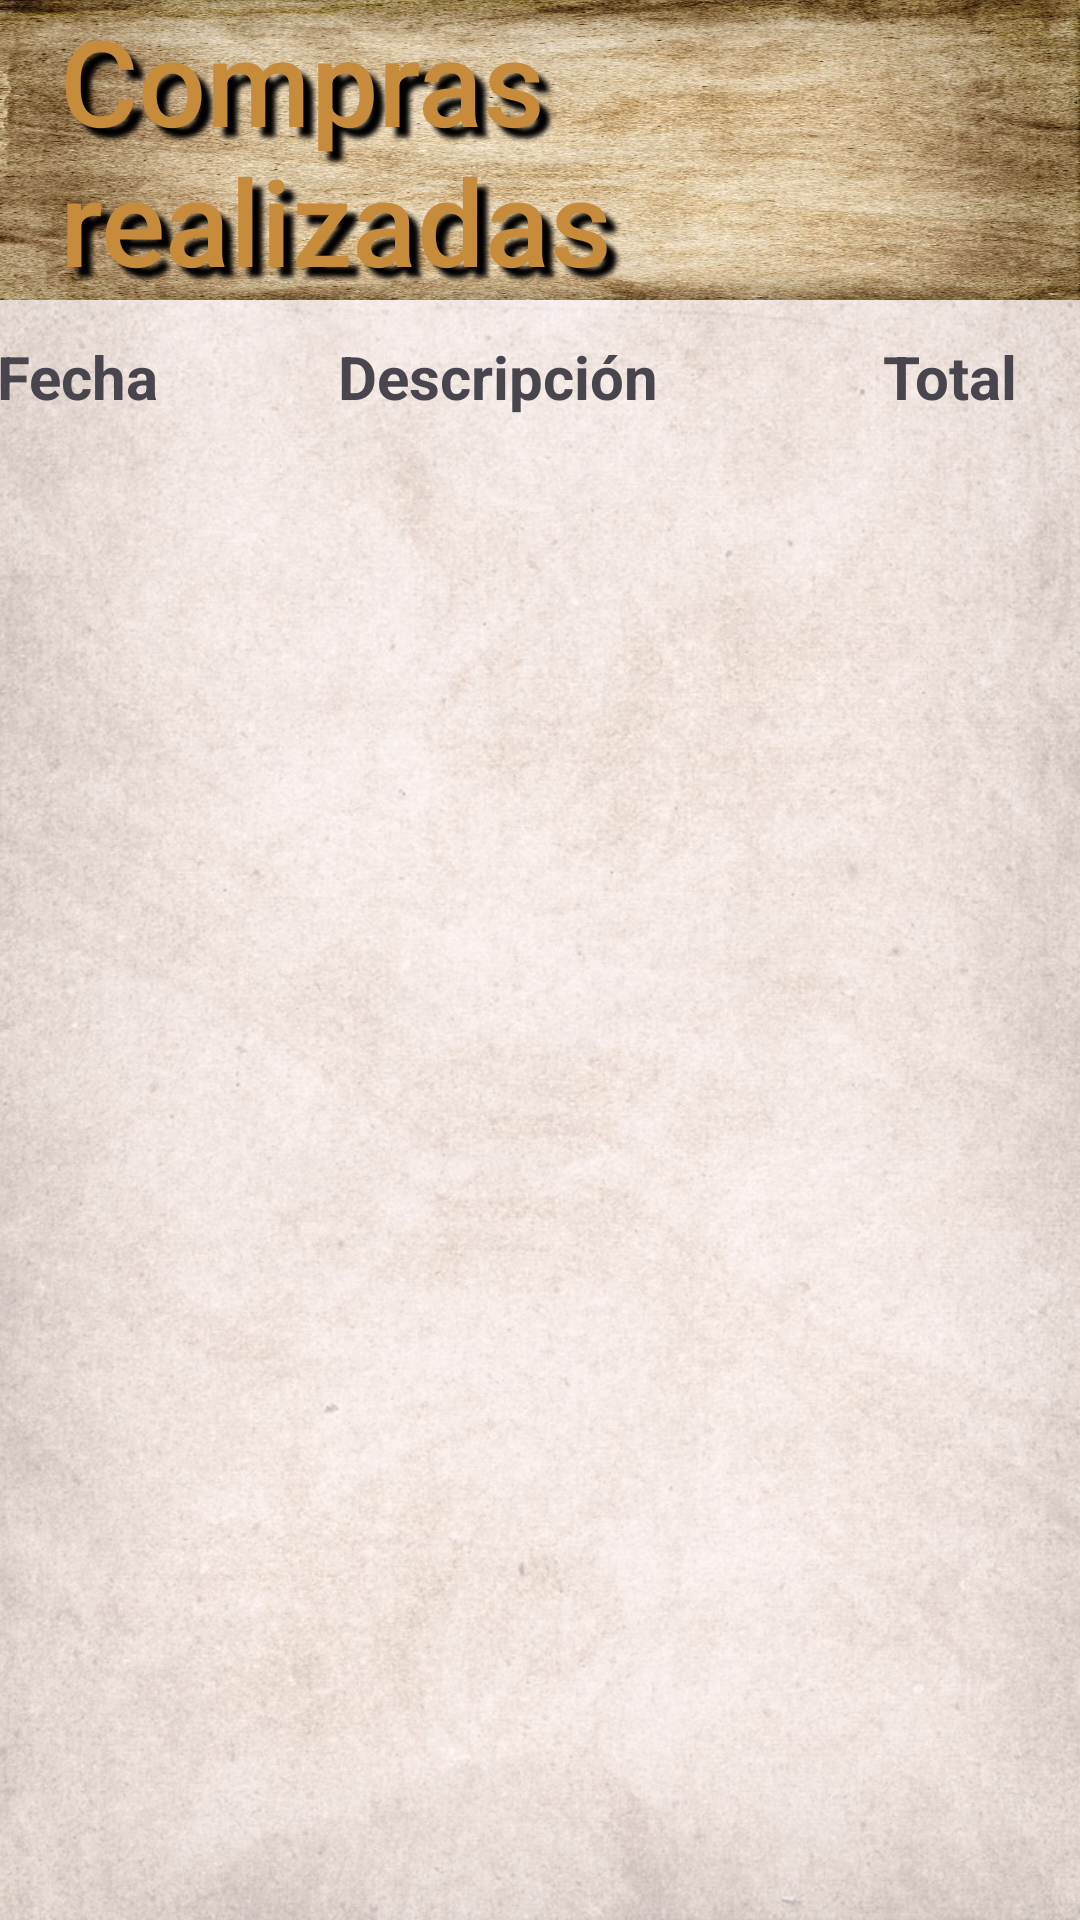

Produce the Android XML layout that renders to this screen, including the resource entries it uses.
<!-- AndroidManifest.xml: application theme Theme.Proyecto_emergentes -->
<!-- res/layout/activity_shopping_history.xml -->
<?xml version="1.0" encoding="utf-8"?>
<androidx.constraintlayout.widget.ConstraintLayout
    xmlns:android="http://schemas.android.com/apk/res/android"
    xmlns:app="http://schemas.android.com/apk/res-auto"
    xmlns:tools="http://schemas.android.com/tools"
    android:layout_width="match_parent"
    android:layout_height="match_parent"
    tools:context=".shopping_history">

    
    <ImageView
        android:id="@+id/backgroundImage"
        android:layout_width="0dp"
        android:layout_height="0dp"
        android:scaleType="centerCrop"
        android:src="@drawable/fondo_cafe3"
        android:alpha="0.3"
        app:layout_constraintTop_toTopOf="parent"
        app:layout_constraintBottom_toBottomOf="parent"
        app:layout_constraintStart_toStartOf="parent"
        app:layout_constraintEnd_toEndOf="parent" />

    
    <com.google.android.material.appbar.AppBarLayout
        android:id="@+id/appBarLayout"
        android:layout_width="match_parent"
        android:layout_height="wrap_content"
        app:layout_constraintTop_toTopOf="parent"
        app:layout_constraintStart_toStartOf="parent"
        app:layout_constraintEnd_toEndOf="parent">

        <androidx.appcompat.widget.Toolbar
            android:id="@+id/toolbar"
            android:layout_width="match_parent"
            android:layout_height="100dp"
            android:background="@drawable/fondo_cafe3"
            android:elevation="10dp"
            app:contentInsetLeft="0dp"
            app:contentInsetStart="0dp">

            <TextView
                android:id="@+id/titulo1"
                android:layout_width="wrap_content"
                android:layout_height="wrap_content"
                android:layout_marginLeft="20dp"

                android:fontFamily="sans-serif-medium"
                android:shadowColor="#000000"
                android:shadowDx="10"
                android:shadowDy="10"
                android:shadowRadius="4"
                android:text="Compras realizadas"
                android:textColor="#C68B3B"
                android:textSize="40sp" />

        </androidx.appcompat.widget.Toolbar>

    </com.google.android.material.appbar.AppBarLayout>

    
    <TextView
        android:id="@+id/textViewCompraDetails"
        android:layout_width="363dp"
        android:layout_height="31dp"
        android:layout_marginTop="12dp"
        android:text="Fecha            Descripción               Total"
        android:textSize="20sp"
        android:textStyle="bold"
        app:layout_constraintEnd_toEndOf="parent"
        app:layout_constraintStart_toStartOf="parent"
        app:layout_constraintTop_toBottomOf="@+id/appBarLayout" />


    <androidx.recyclerview.widget.RecyclerView
        android:id="@+id/recicler_historial"
        android:layout_width="match_parent"
        android:layout_height="0dp"
        android:layout_marginTop="16dp"
        app:layout_constraintBottom_toBottomOf="parent"
        app:layout_constraintEnd_toEndOf="parent"
        app:layout_constraintHorizontal_bias="0.0"
        app:layout_constraintStart_toStartOf="parent"
        app:layout_constraintTop_toBottomOf="@id/textViewCompraDetails"
        app:layout_constraintVertical_bias="0.0" />

</androidx.constraintlayout.widget.ConstraintLayout>
<!-- resources referenced by this layout -->
<resources>
  <!-- drawable fondo_cafe3: jpg bitmap (drawable, 238342 bytes) -->
  <style name="Theme.Proyecto_emergentes" parent="Base.Theme.Proyecto_emergentes" />
  <style name="Base.Theme.Proyecto_emergentes" parent="Theme.Material3.DayNight.NoActionBar">
          
          
      </style>
</resources>
